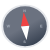
t = 0.00 s
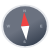
t = 0.25 s
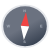
t = 0.75 s
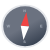
t = 1.00 s
t = 1.25 s: frame unchanged from t = 0.75 s, image omitted
t = 1.75 s: frame unchanged from t = 0.25 s, image omitted

The animated SVG that drew these frames (rendered in a browser with its animation timeline set to each time). Animation: 1 SMIL element (animateTransform=1); one cycle of 2.00 s, repeats indefinitely.

<svg xmlns="http://www.w3.org/2000/svg" width="50" height="50" style=""><rect id="backgroundrect" width="100%" height="100%" x="0" y="0" fill="none" stroke="none"/><defs><linearGradient id="a" x1="0.25" x2="0.75" y1="0.06701389948527019" y2="0.9329861534966363"><stop offset="0" stop-color="#6b7280"/><stop offset=".5" stop-color="#6b7280"/><stop offset="1" stop-color="#374151"/></linearGradient></defs><g class="currentLayer" style=""><title>Layer 1</title><circle cx="256" cy="256" r="144" fill="url(#a)" stroke="#e5e7eb" stroke-miterlimit="10" stroke-width="12" id="svg_1" class="" transform="translate(0.746269, -0.746269) translate(-0.746269, 0.746269) translate(-130.597, -41.791) translate(123.881, 36.5672) translate(0.746269, 2.98507) translate(20.8955, 1.49254) translate(-124.627, -105.97) translate(112, 112) scale(0.157857, 0.144901) translate(-112, -112)"/><path fill="#9ca3af" d="M25.05653821542503,11.016169785434643 v-1.5057022559930624 h0.7073963665632931 v2.606023135372609 h-0.7227745484451031 l-0.9688254585540721,-1.5057022559930624 v1.5057022559930624 h-0.7073963665632931 v-2.606023135372609 h0.7227745484451031 zm15.885661883910418,15.303146967160261 v0.4777709081516463 h1.5070618244174467 v0.5791162523050254 h-2.2298363728625463 v-2.606023135372609 H42.40312737810747 v0.5791162523050254 h-1.460927278772015 v0.43433718922877057 h1.2763890961902866 v0.5501604396897745 zm-16.362385522246548,16.7943713168457 a1.2917672780720957,1.2161441298405513 0 0 1 -0.8304218216177776,-0.23164650092201014 a0.89193454914502,0.8397185658422857 0 0 1 -0.3075636376362143,-0.6370278775355274 h0.6766400027996705 c0,0.23164650092201014 0.1691600006999178,0.3474697513830155 0.4767236383361324,0.3474697513830155 c0.27680727387259296,0 0.39983272892707894,-0.0868674378457538 0.39983272892707894,-0.24612440722963647 a0.19991636446353958,0.18821278199913377 0 0 0 -0.06151272752724285,-0.14477906307625626 a0.7073963665632931,0.6659836901507786 0 0 0 -0.2460509101089712,-0.10134534415337974 l-0.5228581839815643,-0.10134534415337974 c-0.4459672745725101,-0.10134534415337974 -0.6766400027996705,-0.3474697513830155 -0.6766400027996705,-0.7094174090736555 a0.7689090940905351,0.7238953153812805 0 0 1 0.26142909199078207,-0.5646383459973995 a1.1533636411358013,1.0858429730719221 0 0 1 0.7842872759723459,-0.21716859461438506 a1.2302545505448534,1.158232504610048 0 0 1 0.7689090940905351,0.21716859461438506 a0.799665457854157,0.7528511279965326 0 0 1 0.3075636376362143,0.5791162523050254 h-0.6612618209178595 c-0.030756363763621394,-0.2026906883067585 -0.15378181881810726,-0.2895581261525128 -0.4152109108088895,-0.2895581261525128 a0.4459672745725101,0.4198592829211436 0 0 0 -0.2460509101089712,0.05791162523050273 a0.19991636446353958,0.18821278199913377 0 0 0 -0.09226909129086446,0.14477906307625626 c0,0.11582325046100528 0.0768909094090536,0.18821278199913377 0.2460509101089712,0.23164650092201014 l0.5382363658633744,0.11582325046100528 q0.7227745484451031,0.1592569693838822 0.7227745484451031,0.7383732216889083 a0.7535309122087247,0.7094174090736555 0 0 1 -0.3075636376362143,0.5935941586126481 a1.3071454599539076,1.2306220361481766 0 0 1 -0.8150436397359688,0.21716859461438506 zM9.217010877160043,25.928413282289014 l0.3075636376362143,-1.158232504610048 h0.7227745484451031 l-0.799665457854157,2.606023135372609 h-0.6920181846814825 l-0.38445454704526805,-1.6649592253769443 l-0.3536981832816466,1.6649592253769443 h-0.7073963665632931 l-0.799665457854157,-2.606023135372609 h0.7227745484451031 l0.3075636376362143,1.158232504610048 l0.13840363693629668,0.6080720649202755 l0.10764727317267499,-0.6225499712279031 l0.26142909199078207,-1.1437545983024224 h0.6766400027996705 l0.27680727387259296,1.158232504610048 l0.09226909129086446,0.5935941586126481 z" id="svg_2" class=""/><g id="svg_3" class=""><path fill="#ef4444" d="m25.029859465956633,12.298517672052576 l-4.223881238441251,13.850749692353084 h8.447762476882502 l-4.223881238441251,-13.850749692353084 z" id="svg_4"/><path fill="#fff" d="m20.805978227515382,26.14926736440566 l4.223881238441251,13.850749692353084 l4.223881238441251,-13.850749692353084 h-8.447762476882502 z" id="svg_5"/><animateTransform additive="sum" attributeName="transform" calcMode="spline" dur="2s" keySplines=".42, 0, .58, 1; .42, 0, .58, 1" repeatCount="indefinite" type="rotate" values="-6 25 25; 6 25 25; -6 25 25"/></g></g></svg>